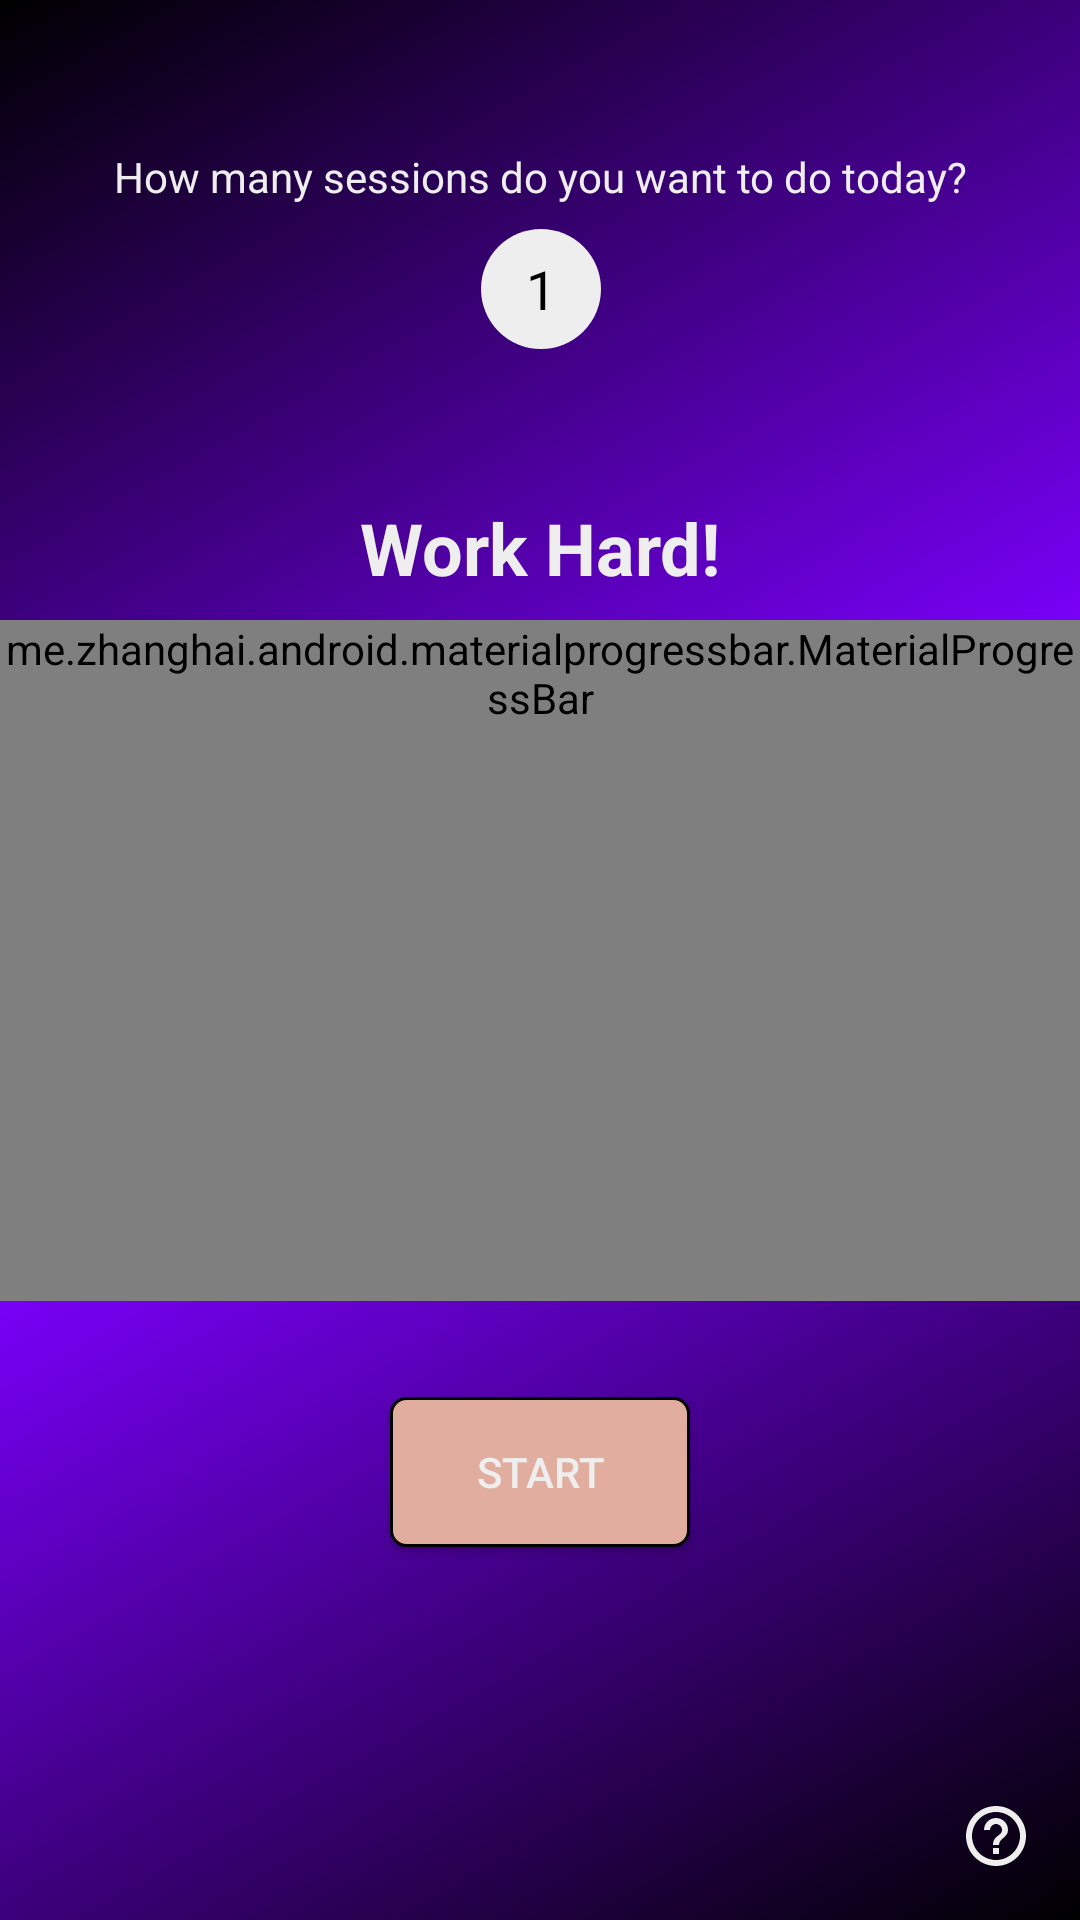

The Android layout XML behind this screen, and the referenced resources:
<!-- AndroidManifest.xml: application theme AppTheme -->
<!-- res/layout/activity_main.xml -->
<?xml version="1.0" encoding="utf-8"?>
<androidx.constraintlayout.widget.ConstraintLayout xmlns:android="http://schemas.android.com/apk/res/android"
    xmlns:app="http://schemas.android.com/apk/res-auto"
    xmlns:tools="http://schemas.android.com/tools"
    android:id="@+id/Main_root_layout"
    android:layout_width="match_parent"
    android:layout_height="match_parent"
    android:background="@drawable/gradient_animation"
    tools:context=".MainActivity">

    
    
    
    
    
    

    <Button
        android:id="@+id/button"
        android:layout_width="wrap_content"
        android:layout_height="wrap_content"
        android:layout_marginBottom="16dp"
        android:text="Confetti"
        android:visibility="gone"
        app:layout_constraintBottom_toBottomOf="parent"
        app:layout_constraintEnd_toEndOf="parent"
        app:layout_constraintStart_toStartOf="parent" />

    <ImageView
        android:id="@+id/BTN_settings"
        android:layout_width="wrap_content"
        android:layout_height="wrap_content"
        android:layout_marginStart="16dp"
        android:layout_marginLeft="16dp"
        android:layout_marginBottom="16dp"
        app:layout_constraintBottom_toBottomOf="parent"
        app:layout_constraintStart_toStartOf="parent"
        app:srcCompat="@drawable/ic_settings" />

    <ImageView
        android:id="@+id/BTN_help"
        android:layout_width="wrap_content"
        android:layout_height="wrap_content"
        android:layout_marginEnd="16dp"
        android:layout_marginRight="16dp"
        android:layout_marginBottom="16dp"
        app:layout_constraintBottom_toBottomOf="parent"
        app:layout_constraintEnd_toEndOf="parent"
        app:srcCompat="@drawable/ic_help_outline" />

    <TextView
        android:id="@+id/TV_timer"
        android:layout_width="wrap_content"
        android:layout_height="wrap_content"
        android:layout_marginStart="8dp"
        android:layout_marginLeft="8dp"
        android:layout_marginTop="8dp"
        android:layout_marginEnd="8dp"
        android:layout_marginRight="8dp"
        android:layout_marginBottom="8dp"
        android:gravity="center"
        android:text="30:00"
        android:textColor="@color/colorPrimaryLight"
        android:textSize="40sp"
        android:textStyle="bold"
        app:layout_constraintBottom_toTopOf="@+id/guideline2"
        app:layout_constraintEnd_toEndOf="parent"
        app:layout_constraintStart_toStartOf="parent"
        app:layout_constraintTop_toTopOf="@+id/guideline" />

    <androidx.constraintlayout.widget.Guideline
        android:id="@+id/guideline"
        android:layout_width="wrap_content"
        android:layout_height="wrap_content"
        android:orientation="horizontal"
        app:layout_constraintGuide_percent="0.4" />

    <androidx.constraintlayout.widget.Guideline
        android:id="@+id/guideline2"
        android:layout_width="wrap_content"
        android:layout_height="wrap_content"
        android:orientation="horizontal"
        app:layout_constraintGuide_percent="0.6" />

    <me.zhanghai.android.materialprogressbar.MaterialProgressBar
        android:id="@+id/materialProgressBar"
        android:layout_width="wrap_content"
        android:layout_height="wrap_content"
        android:minWidth="227dp"
        android:minHeight="227dp"
        android:indeterminate="true"
        app:layout_constraintBottom_toTopOf="@+id/guideline2"
        app:layout_constraintEnd_toEndOf="parent"
        app:layout_constraintStart_toStartOf="parent"
        app:layout_constraintTop_toTopOf="@+id/guideline" />

    <TextView
        android:id="@+id/TV_sessionTypeText"
        android:layout_width="wrap_content"
        android:layout_height="wrap_content"
        android:layout_marginBottom="8dp"
        android:text="Work Hard!"
        android:textColor="@color/colorPrimaryLight"
        android:textSize="24sp"
        android:textStyle="bold"
        app:layout_constraintBottom_toTopOf="@+id/materialProgressBar"
        app:layout_constraintEnd_toEndOf="parent"
        app:layout_constraintStart_toStartOf="parent" />

    <TextView
        android:id="@+id/textView3"
        android:layout_width="wrap_content"
        android:layout_height="wrap_content"
        android:layout_marginBottom="8dp"
        android:text="How many sessions do you want to do today?"
        android:textColor="@color/colorPrimaryLight"
        app:layout_constraintBottom_toTopOf="@+id/ET_sessionNumberInput"
        app:layout_constraintEnd_toEndOf="parent"
        app:layout_constraintStart_toStartOf="parent" />

    <EditText
        android:id="@+id/ET_sessionNumberInput"
        android:layout_width="40dp"
        android:layout_height="40dp"
        android:layout_marginBottom="50dp"
        android:background="@drawable/circle_edit_text"
        android:ems="10"
        android:gravity="center"
        android:inputType="number"
        android:text="1"
        android:textColor="@color/colorGradientBlack"
        app:layout_constraintBottom_toTopOf="@+id/TV_sessionTypeText"
        app:layout_constraintEnd_toEndOf="@+id/textView3"
        app:layout_constraintStart_toStartOf="@+id/textView3" />

    <Button
        android:id="@+id/BTN_start"
        android:layout_width="100dp"
        android:layout_height="50dp"
        android:layout_marginTop="32dp"
        android:background="@drawable/accent_button"
        android:text="Start"
        app:layout_constraintEnd_toEndOf="parent"
        app:layout_constraintStart_toStartOf="parent"
        app:layout_constraintTop_toBottomOf="@+id/materialProgressBar" />

</androidx.constraintlayout.widget.ConstraintLayout>
<!-- resources referenced by this layout -->
<resources>
  <color name="colorGradientBlack">#000000</color>
  <color name="colorPrimaryLight">#EEEEEE</color>
  <!-- drawable accent_button (drawable) -->
  <?xml version="1.0" encoding="utf-8"?>
  <shape xmlns:android="http://schemas.android.com/apk/res/android">
  
      <solid android:color="@color/colorAccent"/>
      <corners android:radius="5dp"/>
      <stroke android:color="@color/colorGradientBlack" android:width="1dp"/>
  
  </shape>
  <!-- drawable circle_edit_text (drawable) -->
  <?xml version="1.0" encoding="utf-8"?>
  <shape xmlns:android="http://schemas.android.com/apk/res/android" android:shape="rectangle">
  
      <corners android:radius="50dp"/>
      <solid android:color="@color/colorPrimaryLight"/>
  </shape>
  <!-- drawable gradient_animation (drawable) -->
  <?xml version="1.0" encoding="utf-8"?>
  <animation-list xmlns:android="http://schemas.android.com/apk/res/android">
  
      <item android:duration="5000"
          android:drawable="@drawable/gradient_start"/>
  
      <item android:duration="5000"
          android:drawable="@drawable/gradient_end"/>
  </animation-list>
  <!-- drawable ic_help_outline (drawable) -->
  <vector android:height="24dp" android:tint="#EEEEEE"
      android:viewportHeight="24.0" android:viewportWidth="24.0"
      android:width="24dp" xmlns:android="http://schemas.android.com/apk/res/android">
      <path android:fillColor="#FF000000" android:pathData="M11,18h2v-2h-2v2zM12,2C6.48,2 2,6.48 2,12s4.48,10 10,10 10,-4.48 10,-10S17.52,2 12,2zM12,20c-4.41,0 -8,-3.59 -8,-8s3.59,-8 8,-8 8,3.59 8,8 -3.59,8 -8,8zM12,6c-2.21,0 -4,1.79 -4,4h2c0,-1.1 0.9,-2 2,-2s2,0.9 2,2c0,2 -3,1.75 -3,5h2c0,-2.25 3,-2.5 3,-5 0,-2.21 -1.79,-4 -4,-4z"/>
  </vector>
  <style name="AppTheme" parent="Theme.AppCompat.Light.NoActionBar">
          
          <item name="colorPrimary">@color/colorPrimary</item>
          <item name="colorPrimaryDark">@color/colorPrimaryDark</item>
          <item name="colorAccent">@color/colorAccent</item>
          <item name="android:textColorPrimary">@color/colorPrimaryLight</item>
      </style>
  <color name="colorAccent">#e0ad9e</color>
  <!-- drawable gradient_start (drawable) -->
  <?xml version="1.0" encoding="utf-8"?>
  <shape xmlns:android="http://schemas.android.com/apk/res/android"
      android:shape="rectangle">
  
      <gradient
          android:type="linear"
          android:angle="315"
          android:startColor="@color/colorGradientBlack"
          android:centerColor="@color/colorGradientPurple"
          android:endColor="@color/colorGradientBlack"/>
  </shape>
  <!-- drawable gradient_end (drawable) -->
  <?xml version="1.0" encoding="utf-8"?>
  <shape xmlns:android="http://schemas.android.com/apk/res/android"
      android:shape="rectangle">
  
      <gradient
          android:type="linear"
          android:angle="315"
          android:startColor="@color/colorGradientPurple"
          android:centerColor="@color/colorGradientBlack"
          android:endColor="@color/colorGradientPurple"/>
  </shape>
  <color name="colorPrimary">#006200EE</color>
  <color name="colorPrimaryDark">#003700B3</color>
  <color name="colorGradientPurple">#7c00ff</color>
</resources>
